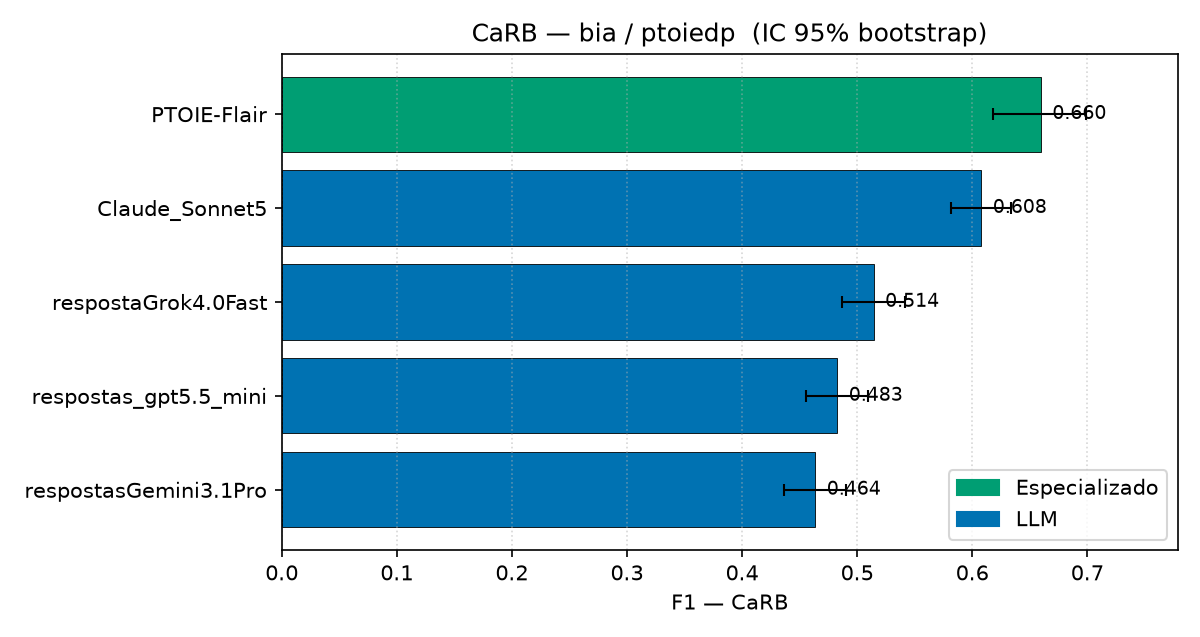

Values plotted in this chart, from the file beside it:
modelo, tipo, precision, recall, f1, ic_lo, ic_hi
PTOIE-Flair, Especializado, 0.7555, 0.5853, 0.6596, 0.6180, 0.6991
Claude_Sonnet5, LLM, 0.4567, 0.9087, 0.6079, 0.5815, 0.6336
respostaGrok4.0Fast, LLM, 0.3581, 0.9121, 0.5143, 0.4868, 0.5414
respostas_gpt5.5_mini, LLM, 0.3297, 0.9012, 0.4827, 0.4553, 0.5093
respostasGemini3.1Pro, LLM, 0.3110, 0.9104, 0.4636, 0.4365, 0.4902
